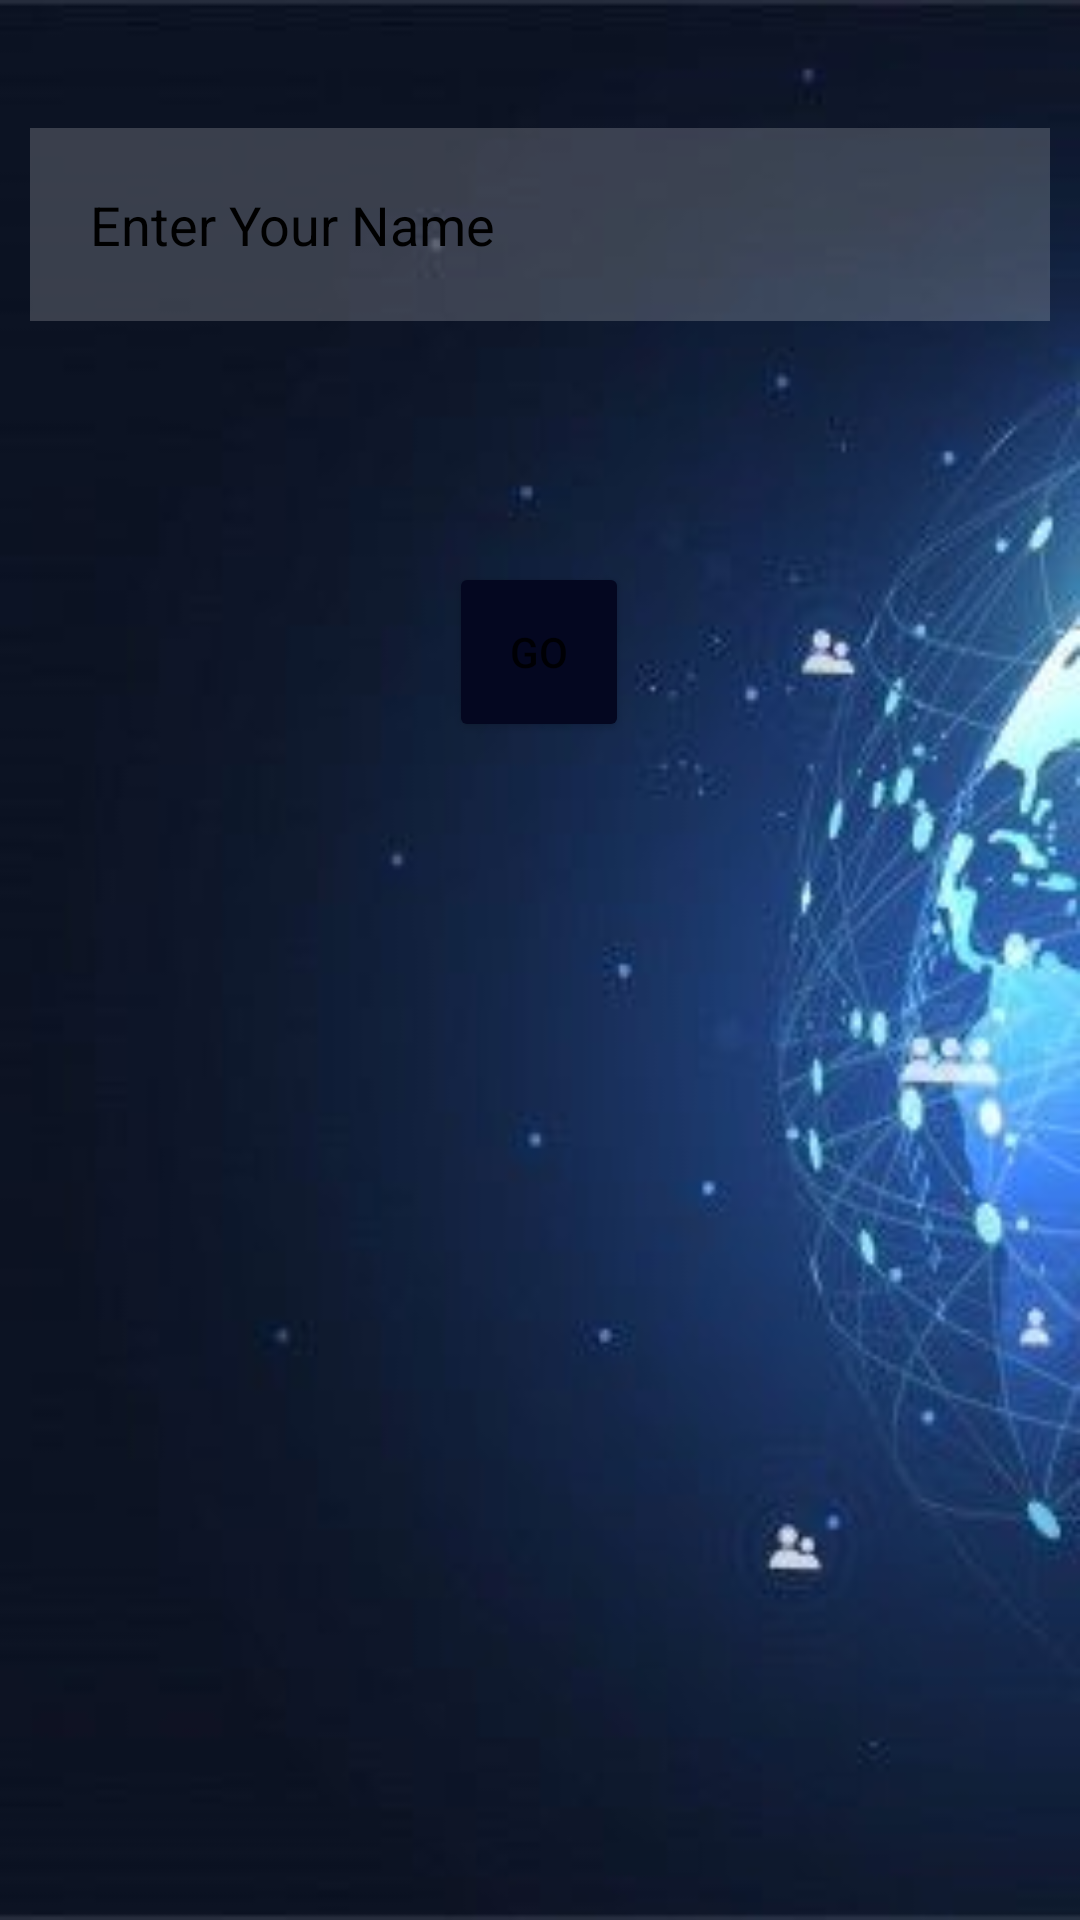

The Android layout XML behind this screen, and the referenced resources:
<!-- AndroidManifest.xml: application theme Theme.Assignment2Mobile -->
<!-- res/layout/activity_home_screen.xml -->
<?xml version="1.0" encoding="utf-8"?>
<androidx.constraintlayout.widget.ConstraintLayout xmlns:android="http://schemas.android.com/apk/res/android"
    xmlns:app="http://schemas.android.com/apk/res-auto"
    xmlns:tools="http://schemas.android.com/tools"
    android:layout_width="match_parent"
    android:layout_height="match_parent"
    android:background="@drawable/newsbg"
    tools:context=".HomeScreen">


    <EditText
        android:id="@+id/name"
        android:layout_width="match_parent"
        android:layout_height="wrap_content"
        android:layout_margin="10sp"
        android:layout_marginStart="10dp"
        android:layout_marginEnd="9dp"
        android:background="#30ffffff"
        android:drawableLeft="@drawable/ic_baseline_person_24"
        android:drawablePadding="20sp"
        android:hint="Enter Your Name"
        android:inputType="text"
        android:padding="20sp"
        android:textColor="@color/black"
        android:textColorHint="@color/black"
        app:layout_constraintBottom_toBottomOf="parent"
        app:layout_constraintEnd_toEndOf="parent"
        app:layout_constraintHorizontal_bias="0.0"
        app:layout_constraintStart_toStartOf="parent"
        app:layout_constraintTop_toTopOf="parent"
        app:layout_constraintVertical_bias="0.059" />

    <Button

        android:id="@+id/name_button"
        android:layout_width="60dp"
        android:layout_height="60dp"
        android:layout_marginStart="158dp"
        android:layout_marginEnd="159dp"
        android:backgroundTint="#040720"
        android:onClick="go"
        android:text="GO"
        android:textAllCaps="false"
        app:layout_constraintBottom_toBottomOf="parent"
        app:layout_constraintEnd_toEndOf="parent"
        app:layout_constraintStart_toStartOf="parent"
        app:layout_constraintTop_toBottomOf="@+id/name"
        app:layout_constraintVertical_bias="0.17000002" />

</androidx.constraintlayout.widget.ConstraintLayout>
<!-- resources referenced by this layout -->
<resources>
  <!-- drawable newsbg: jpg bitmap (drawable, 29034 bytes) -->
  <style name="Theme.Assignment2Mobile" parent="Theme.MaterialComponents.DayNight.DarkActionBar">
          
          <item name="colorPrimary">@color/purple_500</item>
          <item name="colorPrimaryVariant">@color/purple_700</item>
          <item name="colorOnPrimary">@color/white</item>
          
          <item name="colorSecondary">@color/teal_200</item>
          <item name="colorSecondaryVariant">@color/teal_700</item>
          <item name="colorOnSecondary">@color/black</item>
          
          <item name="android:statusBarColor" tools:targetApi="l">?attr/colorPrimaryVariant</item>
          
      </style>
  <!-- not gathered from this repository: default colours our renderer supplied (Android Studio template values) -->
  <color name="purple_500">#FF6200EE</color>
  <color name="purple_700">#FF3700B3</color>
  <color name="teal_200">#FF03DAC5</color>
  <color name="teal_700">#FF018786</color>
  <color name="black">#FF000000</color>
  <color name="white">#FFFFFFFF</color>
</resources>
